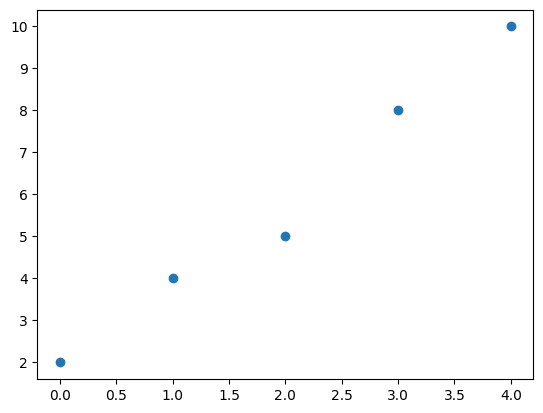

This figure's Python source: (Note: this script raises an exception after producing the figure.)
"""
[redacted]
"""

from typing import Iterable, Union, Callable
from matplotlib import pyplot
from scipy import optimize
import numpy as np


def fit_plot(x: Union[np.ndarray, Iterable, int, float],
             y: Union[np.ndarray, Iterable, int, float],
             mode: int,
             deg: int = None,
             func: Callable = None,
             draw=True,
             data_label: str = None,
             fit_label: str = None,
             pic_name='a.png'):
    """
    多项式/曲线拟合， 并画出原数据散点图与拟合曲线

    示例
    ----
    >>> x_ = np.array([1, 2, 3, 4, 5])
    >>> y_ = np.array([2, 4, 4, 5, 6])
    >>> coe, r_squared = fit_plot(x_, y_,
    ... mode=0,
    ... deg=1,
    ... data_label='原数据',
    ... fit_label='拟合曲线',
    ... pic_name='一次拟合.png')

    >>> def foo(x_, a, b, c):
    ...     return a * np.exp(-b * x_) + c
    ...
    >>> coe, r_squared = fit_plot(x_, y_,
    ... mode=1,
    ... func=foo,
    ... draw=False)

    :param x: 自变量
    :param y: 因变量
    :param mode: 值为 0 时，为多项式拟合；值为 1 时，为曲线拟合
    :param deg: 多项式次数，mode=0时必填
    :param func: 拟合的函数，mode=1时必填
    :param draw: 是否绘图
    :param data_label: 原数据标签
    :param fit_label: 拟合曲线标签
    :param pic_name: 保存的图片名
    :return: 多项式从高到低次幂系数，
             R方
    """
    if mode == 0:
        if deg is None:
            raise Exception("deg must be int")
        p = np.polyfit(x, y, deg)
        f = 0
        for i in range(deg + 1):
            it = np.power(x, deg - i)
            f += it * p[i]
    elif mode == 1:
        if func is None:
            raise Exception("func must be Callable")
        p, _ = optimize.curve_fit(func, x, y)
        f = func(x, p)
    else:
        raise Exception("mode must be 0 or 1")
    r_s = np.corrcoef(y, f)[0, 1]
    if draw:
        pyplot.rc('font', family='SimHei')
        pyplot.scatter(x, y, label=data_label)
        pyplot.plot(x, func, label=fit_label)
        pyplot.legend()
        pyplot.savefig(pic_name, dpi=500)
        pyplot.show()
    return p, r_s ** 2


if __name__ == '__main__':
    x_1 = np.array([0, 1, 2, 3, 4])
    y_1 = np.array([2, 4, 5, 8, 10])
    print(fit_plot(x_1, y_1,
                   mode=0,
                   deg=1,
                   data_label='原数据',
                   fit_label='拟合曲线',
                   pic_name=r"C:\Users\<user>\Desktop\a.png"))
    pass
